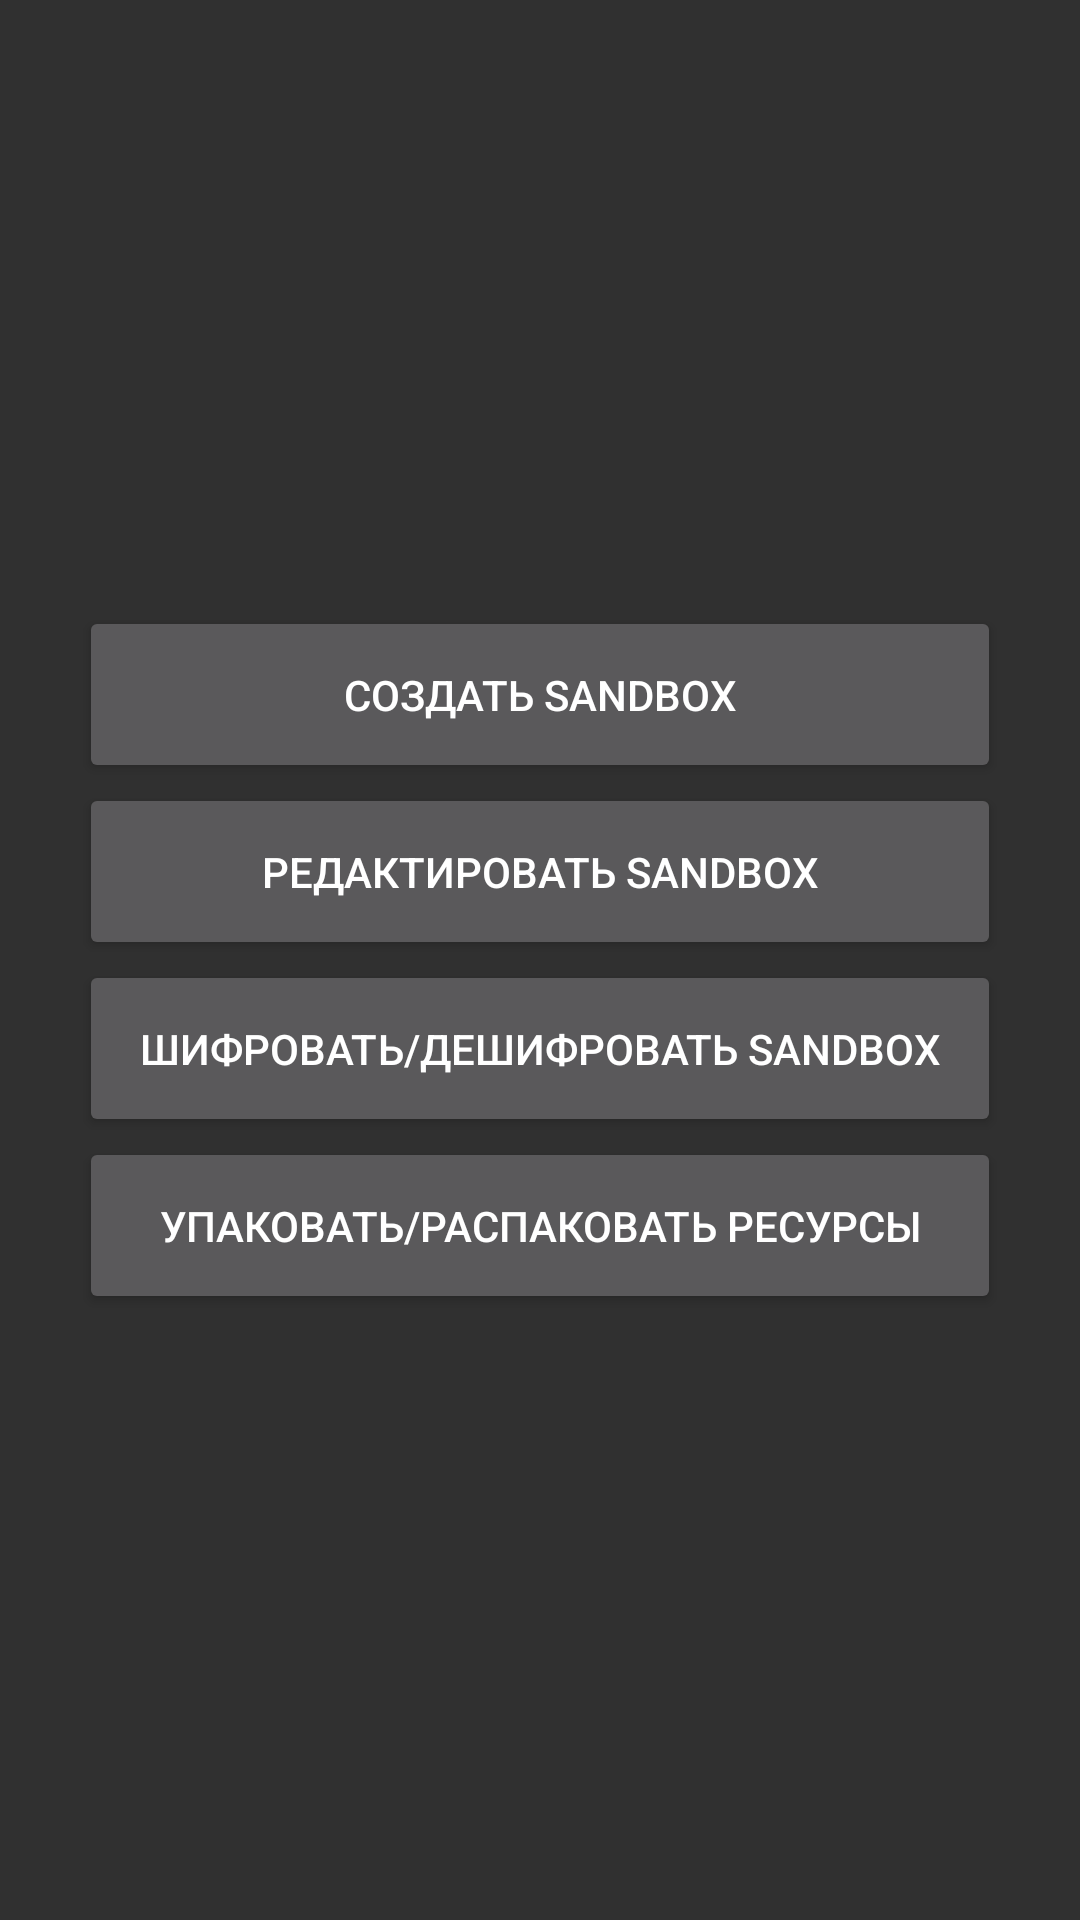

Produce the Android XML layout that renders to this screen, including the resource entries it uses.
<!-- AndroidManifest.xml: application theme AppThemeDark -->
<!-- res/layout/act_start.xml -->
<?xml version="1.0" encoding="utf-8"?>
<RelativeLayout
  xmlns:android="http://schemas.android.com/apk/res/android"
  android:layout_width="match_parent"
  android:layout_height="match_parent">

  <LinearLayout
    android:layout_width="wrap_content"
    android:layout_height="wrap_content"
    android:layout_centerInParent="true"
    android:orientation="vertical">

    <Button
      android:id="@+id/btnCreate"
      android:layout_width="match_parent"
      android:layout_height="wrap_content"
      android:padding="@dimen/btnPaddingLarge"
      android:text="@string/actStart_btnText_create"
      android:onClick="createSandbox"/>

    <Button
      android:id="@+id/btnSbxEdit"
      android:layout_width="match_parent"
      android:layout_height="wrap_content"
      android:padding="@dimen/btnPaddingLarge"
      android:text="@string/actStart_btnText_sbxEdit"
      android:onClick="openSandbox"/>

    <Button
      android:id="@+id/btnSbxConvert"
      android:layout_width="match_parent"
      android:layout_height="wrap_content"
      android:padding="@dimen/btnPaddingLarge"
      android:text="@string/actStart_btnText_sbxConvert"
      android:onClick="startSbxConverter"/>

    <Button
      android:id="@+id/btnResEdit"
      android:layout_width="match_parent"
      android:layout_height="wrap_content"
      android:padding="@dimen/btnPaddingLarge"
      android:text="@string/actStart_btnText_resEdit"
      android:onClick="StartResConverter"/>
  </LinearLayout>

</RelativeLayout>
<!-- resources referenced by this layout -->
<resources>
  <dimen name="btnPaddingLarge">20dp</dimen>
  <string name="actStart_btnText_create">Создать sandbox</string>
  <string name="actStart_btnText_resEdit">Упаковать/распаковать ресурсы</string>
  <string name="actStart_btnText_sbxConvert">Шифровать/дешифровать sandbox</string>
  <string name="actStart_btnText_sbxEdit">Редактировать sandbox</string>
  <color name="mainBlue">#3f51b5</color>
  <color name="darkBlue">#303F9F</color>
  <color name="lightBlue">#6aa4f5</color>
  <color name="textSelectionBg">@color/lightBlueTransparent</color>
  <!-- drawable ic_orbiting_white_24dp (drawable) -->
  <vector xmlns:android="http://schemas.android.com/apk/res/android"
          android:width="24dp"
          android:height="24dp"
          android:viewportWidth="24.0"
          android:viewportHeight="24.0">
      <path
          android:fillColor="#FFFFFFFF"
          android:pathData="m12 14c1.1 0 2-0.9 2-2s-0.9-2-2-2-2 0.9-2 2 0.9 2 2 2zm9-2c0-4.97-4.03-9-9-9v-3l-4 4 4 4v-3c3.87 0 7 3.13 7 7s-3.13 7-7 7-7-3.13-7-7h-2c0 4.97 4.03 9 9 9s9-4.03 9-9z"/>
  </vector>
  <!-- drawable ic_unknown_white_24dp (drawable) -->
  <vector xmlns:android="http://schemas.android.com/apk/res/android"
          android:width="24dp"
          android:height="24dp"
          android:viewportWidth="5.29167"
          android:viewportHeight="5.2916603">
      <path
          android:fillColor="#FFFFFFFF"
          android:strokeWidth="0.37316155"
          android:pathData="m2.267,4.887h0.746L3.013,4.141L2.267,4.141ZM2.64,0.41c-0.825,0 -1.493,0.668 -1.493,1.493h0.746c0,-0.41 0.336,-0.746 0.746,-0.746 0.41,0 0.746,0.336 0.746,0.746 0,0.746 -1.119,0.653 -1.119,1.866h0.746c0,-0.84 1.119,-0.933 1.119,-1.866 0,-0.825 -0.668,-1.493 -1.493,-1.493z"/>
  </vector>
  <!-- drawable ic_power_yellow_24dp (drawable) -->
  <vector xmlns:android="http://schemas.android.com/apk/res/android"
          android:width="24dp"
          android:height="24dp"
          android:viewportWidth="24.0"
          android:viewportHeight="24.0">
      <path
          android:fillColor="#ffc911"
          android:pathData="M7,2v11h3v9l7,-12h-4l4,-8z"/>
  </vector>
  <!-- drawable ic_cargo_yellow_24dp (drawable) -->
  <vector xmlns:android="http://schemas.android.com/apk/res/android"
          android:width="24dp"
          android:height="24dp"
          android:viewportWidth="24.0"
          android:viewportHeight="24.0">
      <path
          android:fillColor="#ffc911"
          android:pathData="M3,5v4h2L5,5h4L9,3L5,3c-1.1,0 -2,0.9 -2,2zM5,15L3,15v4c0,1.1 0.9,2 2,2h4v-2L5,19v-4zM19,19h-4v2h4c1.1,0 2,-0.9 2,-2v-4h-2v4zM19,3h-4v2h4v4h2L21,5c0,-1.1 -0.9,-2 -2,-2z"/>
  </vector>
  <!-- drawable ic_nav_yellow_24dp (drawable) -->
  <vector xmlns:android="http://schemas.android.com/apk/res/android"
          android:width="24dp"
          android:height="24dp"
          android:viewportWidth="24.0"
          android:viewportHeight="24.0">
      <path
          android:fillColor="#ffc911"
          android:pathData="M12,8c-2.21,0 -4,1.79 -4,4s1.79,4 4,4 4,-1.79 4,-4 -1.79,-4 -4,-4zM20.94,11c-0.46,-4.17 -3.77,-7.48 -7.94,-7.94L13,1h-2v2.06C6.83,3.52 3.52,6.83 3.06,11L1,11v2h2.06c0.46,4.17 3.77,7.48 7.94,7.94L11,23h2v-2.06c4.17,-0.46 7.48,-3.77 7.94,-7.94L23,13v-2h-2.06zM12,19c-3.87,0 -7,-3.13 -7,-7s3.13,-7 7,-7 7,3.13 7,7 -3.13,7 -7,7z"/>
  </vector>
  <color name="subSection_light">#c0c0c0</color>
  <color name="textActive_light">#ffffff</color>
  <color name="textInactive_light">#b0b0b0</color>
  <color name="item_selected_light">#24ffffff</color>
  <color name="colorFull_light">#5cff5c</color>
  <color name="colorEmpty_light">#ff8080</color>
  <color name="SALightGreen_light">#a8ffa8</color>
  <color name="SAGreen_light">#38ff38</color>
  <color name="SAOrange_light">#ffa738</color>
  <color name="SARed_light">#ff6060</color>
  <color name="lightBlueTransparent">#806aa4f5</color>
</resources>
